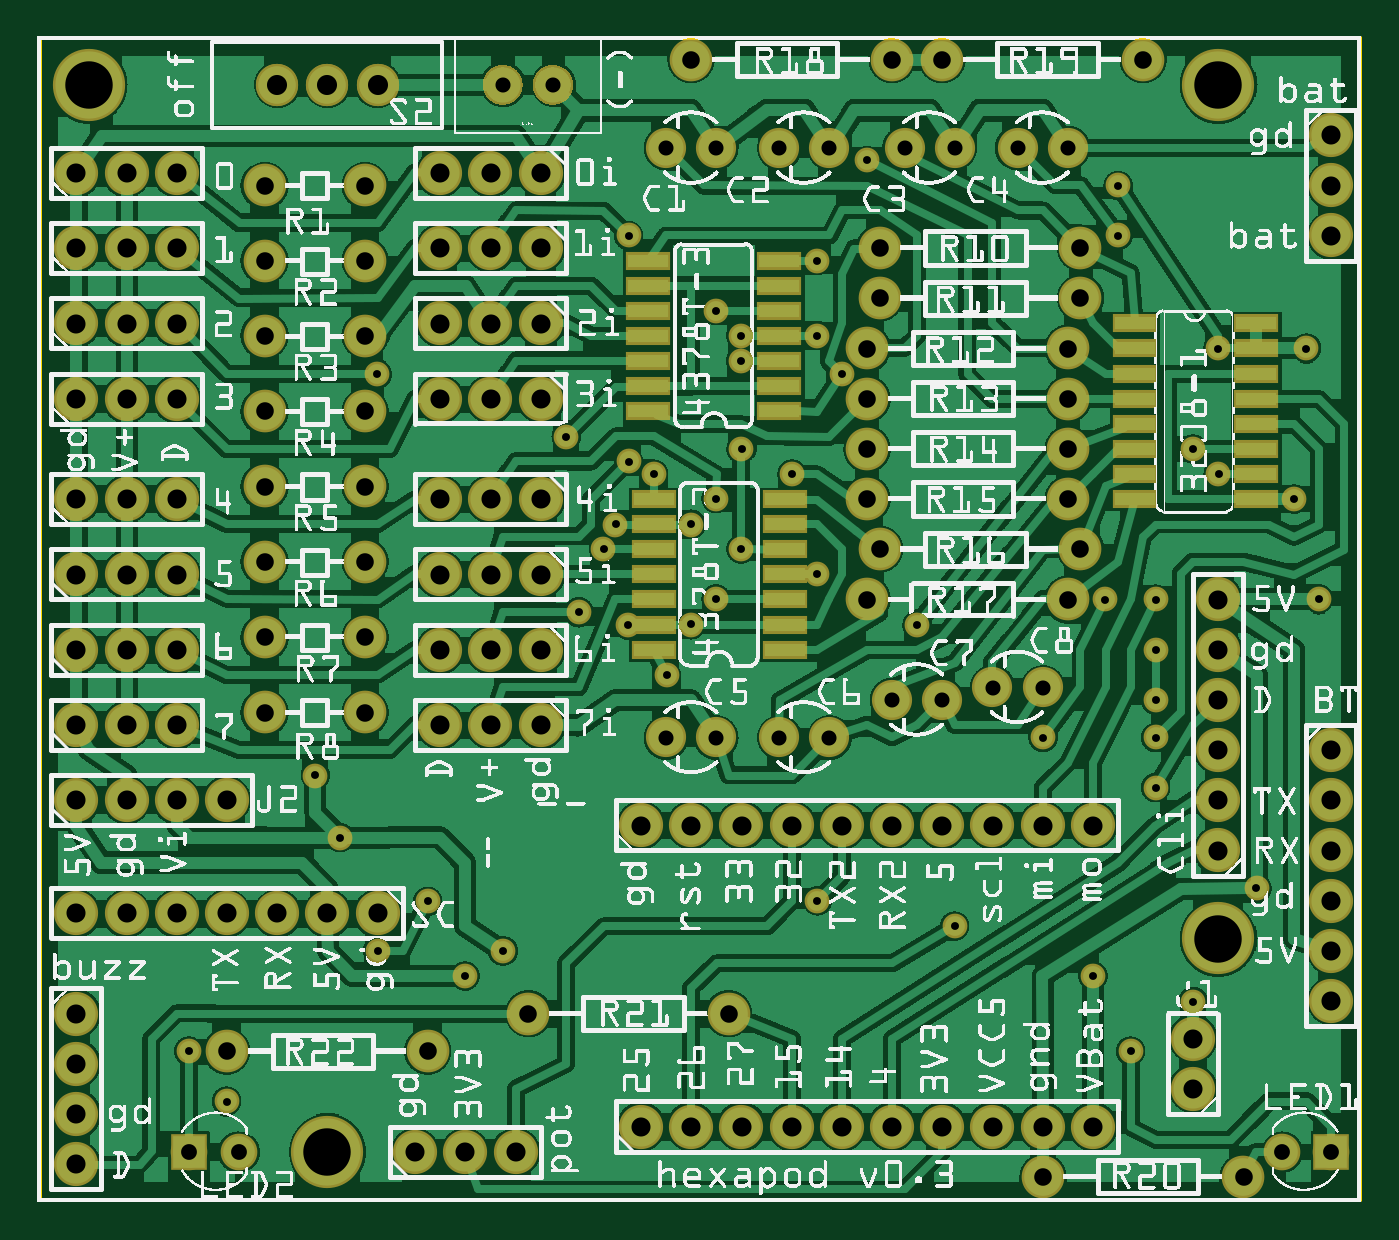
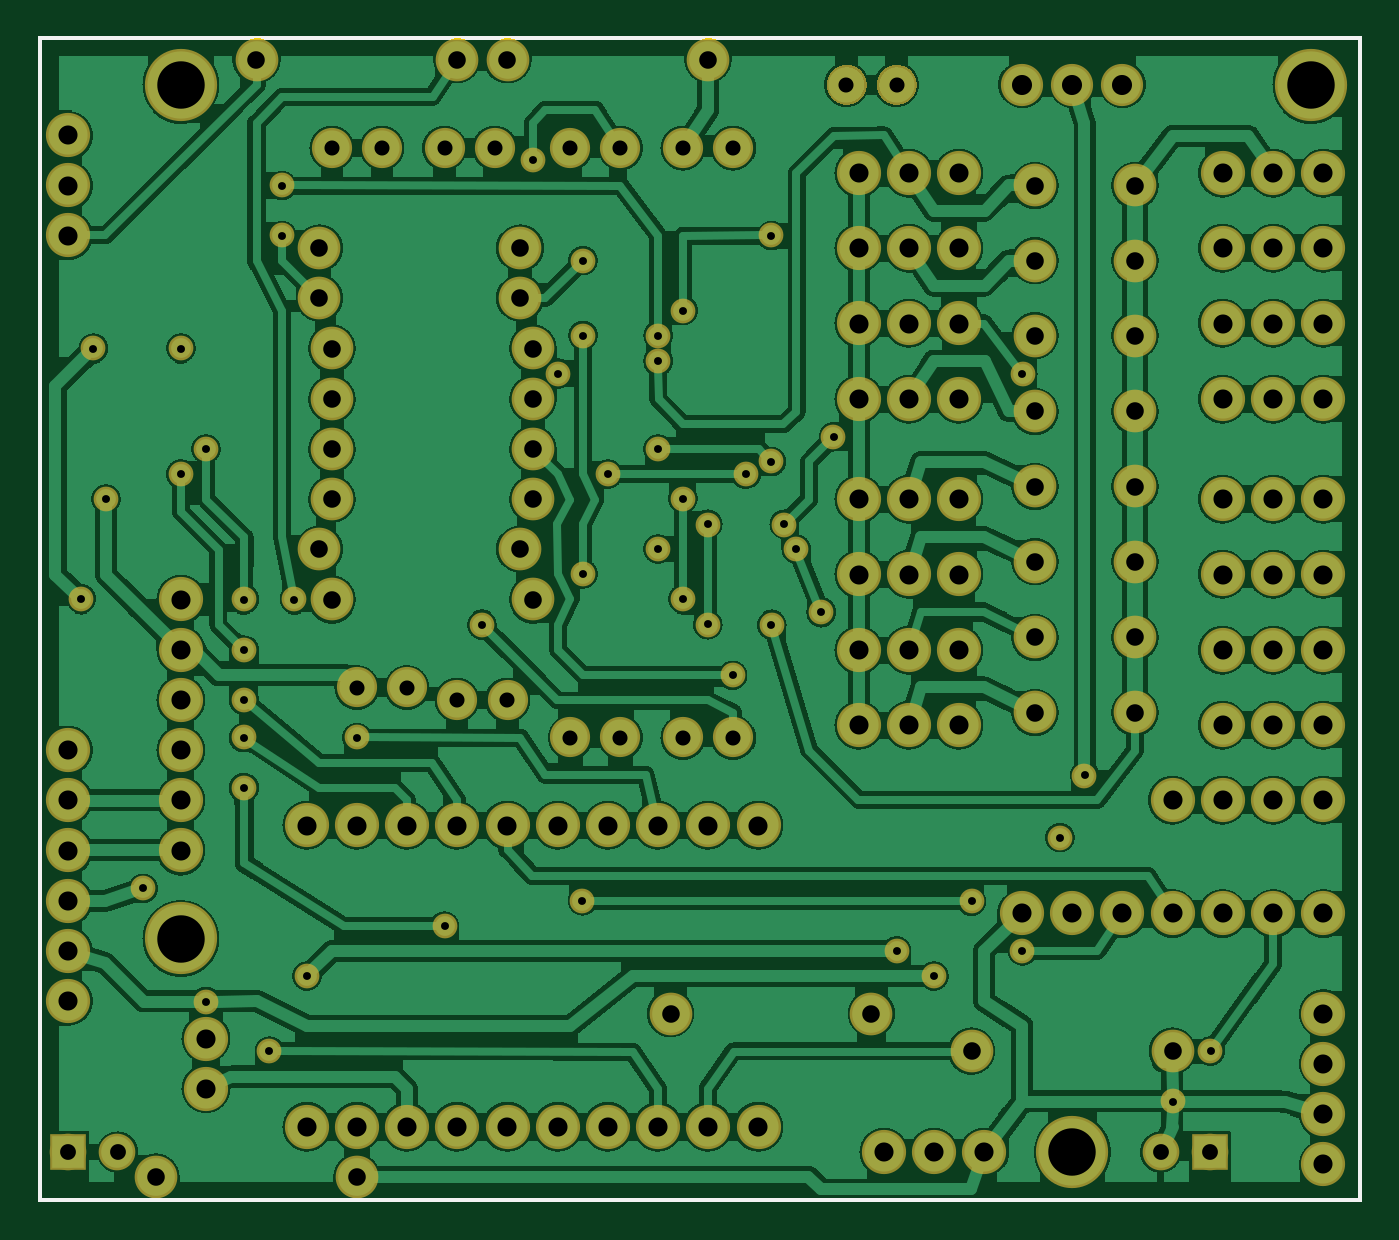
Circuit board: 9 layer files. Board 66.8 x 58.8 mm.
- outline: hexbotling_v0_3_contour.gm1 (370 bytes)
- bottom_copper: hexbotling_v0_3_copperBottom.gbl (320559 bytes)
- top_copper: hexbotling_v0_3_copperTop.gtl (335504 bytes)
- drill: hexbotling_v0_3_drill.txt (3657 bytes)
- bottom_mask: hexbotling_v0_3_maskBottom.gbs (8414 bytes)
- top_mask: hexbotling_v0_3_maskTop.gts (9152 bytes)
- paste: hexbotling_v0_3_pasteMaskTop.gtp (969 bytes)
- bottom_silk: hexbotling_v0_3_silkBottom.gbo (121211 bytes)
- top_silk: hexbotling_v0_3_silkTop.gto (738222 bytes)

=== outline: hexbotling_v0_3_contour.gm1 ===
G04 MADE WITH FRITZING*
G04 WWW.FRITZING.ORG*
G04 DOUBLE SIDED*
G04 HOLES PLATED*
G04 CONTOUR ON CENTER OF CONTOUR VECTOR*
%ASAXBY*%
%FSLAX23Y23*%
%MOIN*%
%OFA0B0*%
%SFA1.0B1.0*%
%ADD10R,2.637800X2.322830*%
%ADD11C,0.008000*%
%ADD10C,0.008*%
%LNCONTOUR*%
G90*
G70*
G54D10*
G54D11*
X4Y2319D02*
X2634Y2319D01*
X2634Y4D01*
X4Y4D01*
X4Y2319D01*
D02*
G04 End of contour*
M02*
=== bottom_copper: hexbotling_v0_3_copperBottom.gbl (320559 bytes, source omitted) ===
=== top_copper: hexbotling_v0_3_copperTop.gtl (335504 bytes, source omitted) ===
=== drill: hexbotling_v0_3_drill.txt ===
; NON-PLATED HOLES START AT T1
; THROUGH (PLATED) HOLES START AT T100
M48
INCH
T100C0.015748
T101C0.031497
T102C0.030000
T103C0.094488
T104C0.040000
T105C0.035000
T106C0.038000
%
T100
X013024Y013503
X007772Y005999
X020021Y009255
X022271Y010005
X005526Y008504
X022271Y008255
X010777Y011753
X022271Y012005
X023021Y004000
X016521Y020755
X017521Y011505
X021271Y012005
X014016Y016750
X011771Y014755
X003015Y003005
X011771Y019255
X015021Y014505
X024277Y006258
X011514Y013503
X015519Y017261
X006021Y007255
X011274Y013005
X023524Y014507
X015529Y006011
X013522Y012010
X003771Y002005
X025271Y017005
X006771Y005010
X014021Y015005
X022271Y011005
X015521Y018755
X009268Y005008
X014019Y013005
X012271Y014505
X023021Y015005
X013517Y017758
X015519Y012511
X013522Y014017
X006764Y016500
X021522Y020255
X011764Y011503
X016021Y016505
X021771Y003005
X018271Y005505
X023521Y017005
X008521Y004505
X014016Y017259
X021521Y019255
X012527Y010500
X021021Y004505
X022271Y009255
X025517Y012011
X013024Y011512
X025021Y014005
X010526Y015254
T101
X004005Y001005
X025771Y001005
X024786Y001005
X003021Y001005
T102
X014771Y009255
X015771Y009255
X012521Y009255
X010271Y022255
X019021Y010255
X013521Y009255
X019521Y021005
X020521Y021005
X018021Y010005
X017271Y021005
X009271Y022255
X017021Y010005
X018271Y021005
X015771Y021005
X014771Y021005
X020021Y010255
X012521Y021005
X013521Y021005
T103
X023521Y005255
X001021Y022255
X005771Y001005
X023521Y022255
T104
X004771Y022255
X006771Y022255
X005771Y022255
T105
X004521Y011255
X016521Y017005
X004521Y018755
X006521Y009755
X020771Y019005
X004521Y014255
X024021Y000505
X004521Y020255
X006521Y015755
X013021Y022755
X006521Y018755
X006521Y014255
X004521Y009755
X016521Y016005
X020521Y016005
X016521Y014005
X009771Y003755
X004521Y012755
X020521Y015005
X016521Y015005
X003771Y003005
X016771Y018005
X020771Y018005
X006521Y011255
X020521Y014005
X004521Y017255
X020521Y017005
X006521Y020255
X004521Y015755
X020021Y000505
X007771Y003005
X006521Y017255
X006521Y012755
X022021Y022755
X018021Y022755
X016771Y013005
X013771Y003755
X020521Y012005
X016521Y012005
X020771Y013005
X016771Y019005
X017021Y022755
T106
X005771Y005755
X008021Y017505
X025771Y008005
X002771Y020505
X001771Y014005
X025771Y020255
X017021Y007505
X001771Y016005
X003771Y008005
X000771Y019005
X010021Y009505
X002771Y017505
X009021Y012505
X023521Y008005
X000771Y012505
X002771Y008005
X000771Y020505
X000771Y009505
X001771Y011005
X009021Y009505
X001771Y019005
X000771Y008005
X015021Y001505
X010021Y019005
X023521Y011005
X000771Y017505
X013021Y007505
X012021Y007505
X019021Y001505
X000771Y000755
X023521Y009005
X008021Y014005
X000771Y001755
X001771Y008005
X010021Y014005
X014021Y007505
X023521Y012005
X009021Y016005
X014021Y001505
X023021Y002255
X002771Y009505
X002771Y014005
X000771Y011005
X010021Y012505
X010021Y016005
X012021Y001505
X000771Y005755
X008521Y001005
X009021Y011005
X010021Y017505
X009021Y019005
X002771Y016005
X019021Y007505
X007521Y001005
X016021Y007505
X018021Y001505
X025771Y019255
X009021Y014005
X008021Y011005
X008021Y009505
X001771Y012505
X017021Y001505
X000771Y003755
X020021Y001505
X010021Y011005
X025771Y009005
X025771Y005005
X020021Y007505
X025771Y007005
X010021Y020505
X009521Y001005
X003771Y005755
X008021Y012505
X016021Y001505
X001771Y009505
X018021Y007505
X002771Y005755
X002771Y011005
X025771Y021255
X013021Y001505
X002771Y019005
X008021Y020505
X021021Y007505
X001771Y017505
X000771Y016005
X009021Y017505
X008021Y019005
X000771Y002755
X001771Y020505
X015021Y007505
X009021Y020505
X004771Y005755
X021021Y001505
X006771Y005755
X008021Y016005
X025771Y006005
X002771Y012505
X023521Y010005
X023521Y007005
X025771Y004005
X023021Y003255
X001771Y005755
X000771Y014005
T00
M30

=== bottom_mask: hexbotling_v0_3_maskBottom.gbs (8414 bytes, source omitted) ===
=== top_mask: hexbotling_v0_3_maskTop.gts (9152 bytes, source omitted) ===
=== paste: hexbotling_v0_3_pasteMaskTop.gtp ===
G04 MADE WITH FRITZING*
G04 WWW.FRITZING.ORG*
G04 DOUBLE SIDED*
G04 HOLES PLATED*
G04 CONTOUR ON CENTER OF CONTOUR VECTOR*
%ASAXBY*%
%FSLAX23Y23*%
%MOIN*%
%OFA0B0*%
%SFA1.0B1.0*%
%ADD10R,0.080000X0.026000*%
%ADD11R,0.001000X0.001000*%
%LNPASTEMASK1*%
G90*
G70*
G54D10*
X1477Y1576D03*
X1477Y1626D03*
X1477Y1676D03*
X1477Y1726D03*
X1477Y1776D03*
X1477Y1826D03*
X1477Y1876D03*
X1216Y1876D03*
X1216Y1826D03*
X1216Y1776D03*
X1216Y1726D03*
X1216Y1676D03*
X1216Y1626D03*
X1216Y1576D03*
X1488Y1101D03*
X1488Y1151D03*
X1488Y1201D03*
X1488Y1251D03*
X1488Y1301D03*
X1488Y1351D03*
X1488Y1401D03*
X1227Y1401D03*
X1227Y1351D03*
X1227Y1301D03*
X1227Y1251D03*
X1227Y1201D03*
X1227Y1151D03*
X1227Y1101D03*
X2185Y1751D03*
X2185Y1701D03*
X2185Y1651D03*
X2185Y1601D03*
X2185Y1551D03*
X2185Y1501D03*
X2185Y1451D03*
X2185Y1401D03*
X2427Y1401D03*
X2427Y1451D03*
X2427Y1501D03*
X2427Y1551D03*
X2427Y1601D03*
X2427Y1651D03*
X2427Y1701D03*
X2427Y1751D03*
G54D11*
D02*
G04 End of PasteMask1*
M02*
=== bottom_silk: hexbotling_v0_3_silkBottom.gbo (121211 bytes, source omitted) ===
=== top_silk: hexbotling_v0_3_silkTop.gto (738222 bytes, source omitted) ===
